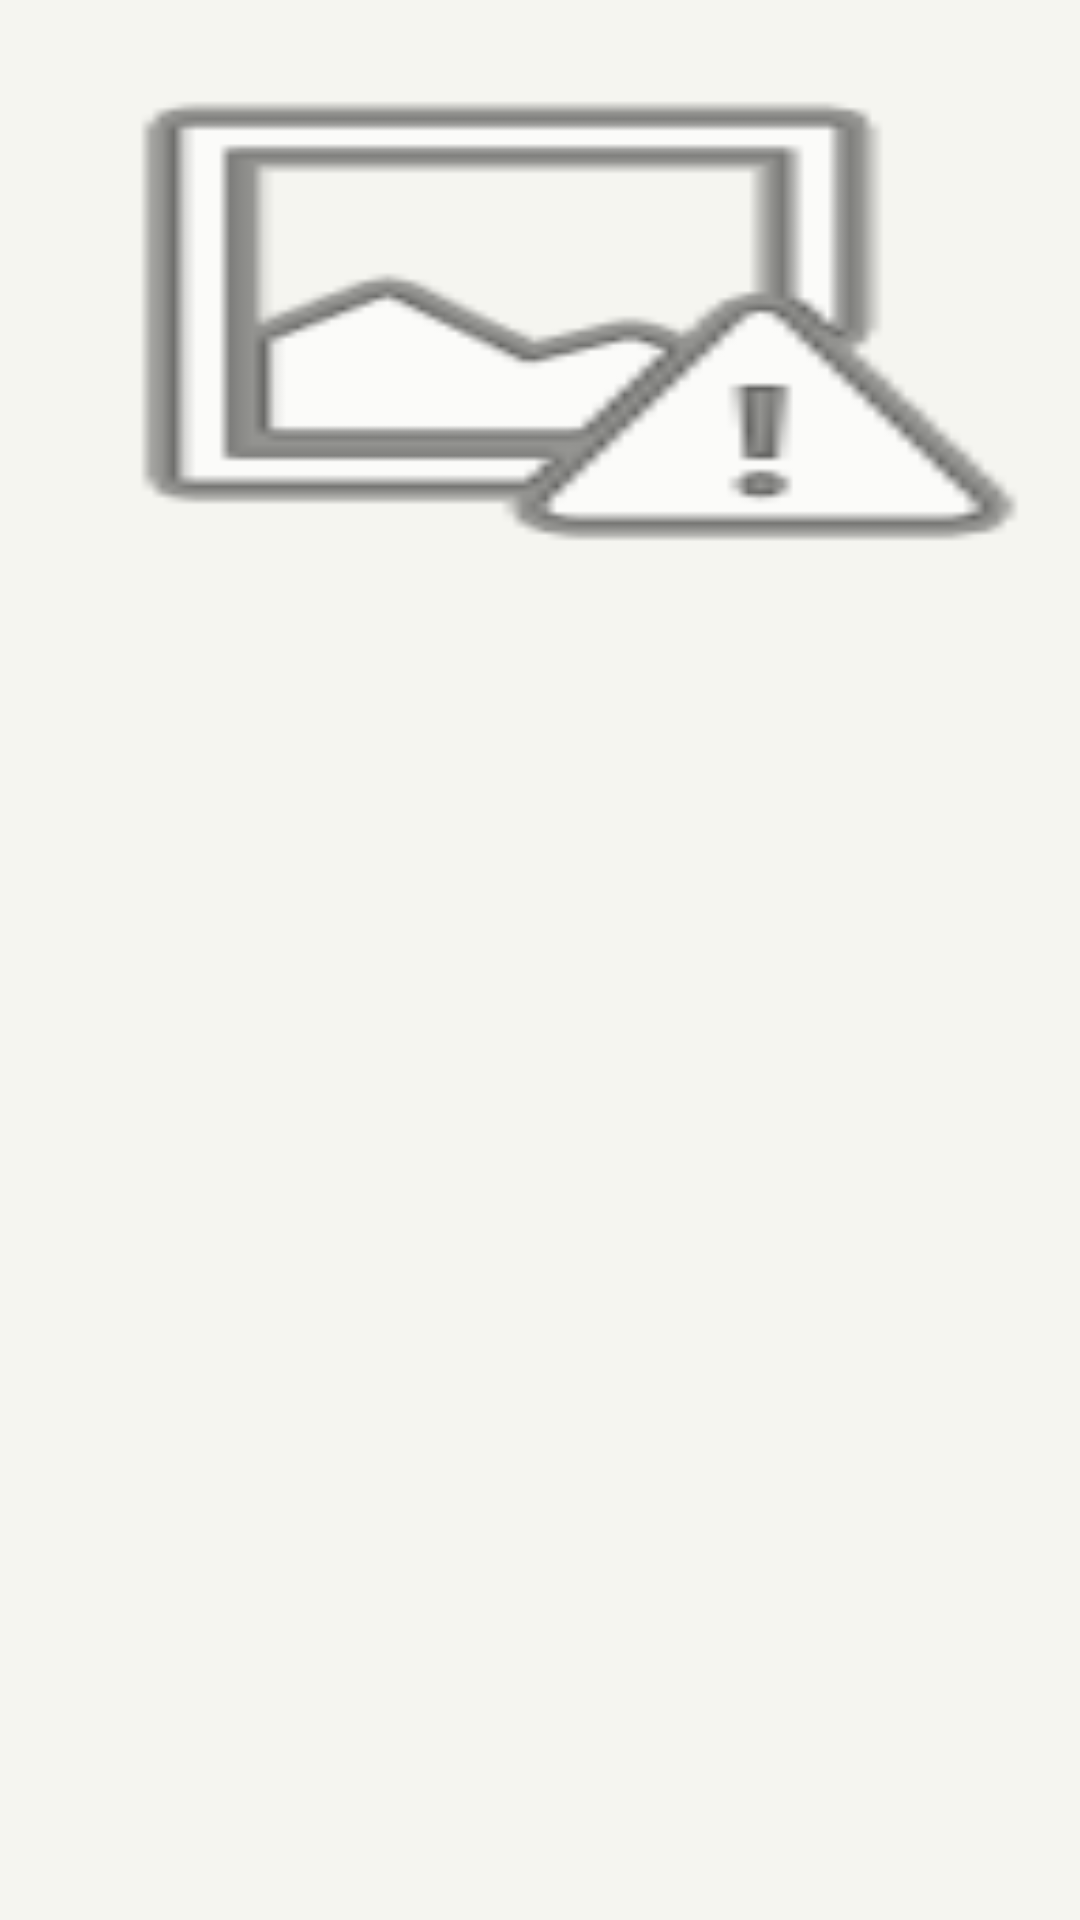

Reconstruct the res/layout file that produces this screen, plus the resources it refers to.
<!-- AndroidManifest.xml: application theme AppTheme -->
<!-- res/layout/post_layout.xml -->
<?xml version="1.0" encoding="utf-8"?>
<RelativeLayout xmlns:android="http://schemas.android.com/apk/res/android"
    xmlns:app="http://schemas.android.com/apk/res-auto"
    xmlns:tools="http://schemas.android.com/tools"
    android:layout_width="match_parent"
    android:layout_height="wrap_content"
    android:background="@color/colorLightGray"
    android:orientation="horizontal"
    android:baselineAligned="false"
    android:paddingBottom="8dp"
    android:paddingLeft="@dimen/activity_horizontal_margin"
    android:paddingRight="@dimen/activity_horizontal_margin"
    android:paddingTop="8dp"
    tools:context="com.example.segev.restaurants.MainScreenActivity">

    

    <ImageView
        android:id="@+id/post_layout_imageView"
        android:layout_width="match_parent"
        android:layout_height="196dp"
        android:layout_alignParentTop="true"
        android:layout_centerHorizontal="true"
        android:background="@drawable/gradient"
        android:scaleType="fitXY"
        app:srcCompat="@android:drawable/ic_menu_report_image" />

    <TextView
        android:id="@+id/post_layout_title"
        android:layout_width="350dp"
        android:layout_height="wrap_content"
        android:layout_alignStart="@+id/post_layout_imageView"
        android:layout_below="@+id/post_layout_imageView"
        android:ellipsize="end"
        android:maxLines="1"
        android:textColor="#5e7974"
        android:textSize="24sp"
        android:textStyle="bold" />

    <TextView
        android:id="@+id/post_layout_user_email"
        android:layout_width="147dp"
        android:layout_height="wrap_content"
        android:layout_alignEnd="@+id/post_layout_imageView"
        android:layout_below="@+id/post_layout_title"
        android:textSize="15sp" />

    <TextView
        android:id="@+id/post_layout_location"
        android:layout_width="179dp"
        android:layout_height="wrap_content"
        android:layout_alignStart="@+id/post_layout_imageView"
        android:layout_below="@+id/post_layout_title" />

</RelativeLayout>
<!-- resources referenced by this layout -->
<resources>
  <color name="colorLightGray">#f5f5f0</color>
  <style name="AppTheme" parent="Theme.AppCompat.Light.NoActionBar">
          <item name="colorPrimary">#808080</item>
          <item name="colorPrimaryDark">#808080</item>
          <item name="colorAccent">#808080</item>
      </style>
</resources>
